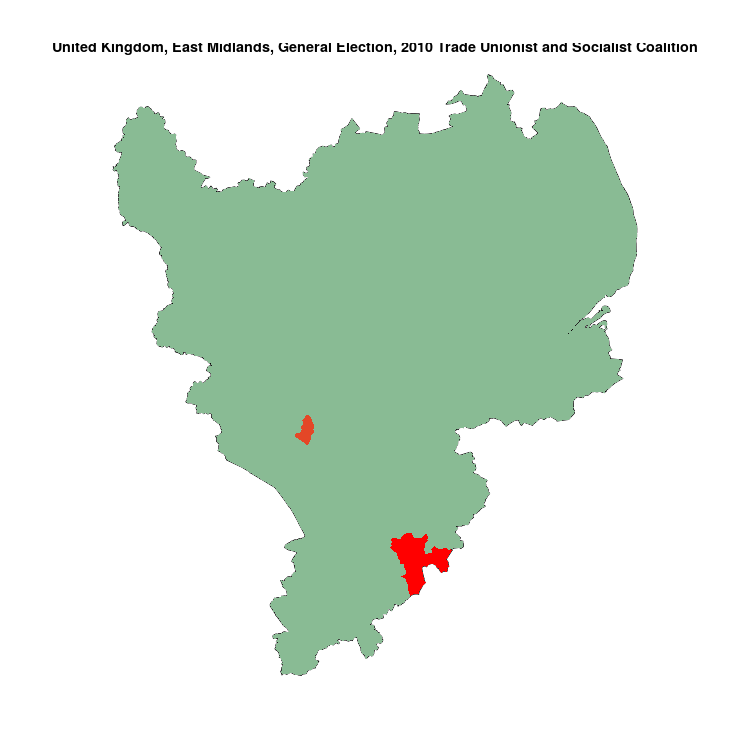

Values plotted in this chart, from the file beside it:
, N, Trade Unionist and Socialist Coalition, sample
Wellingborough, 76846, 249, 0.00324
Leicester West, 64900, 157, 0.002419
Amber Valley, 70171, 0, 0
Ashfield, 77379, 0, 0
Bassetlaw, 76513, 0, 0
Bolsover, 72766, 0, 0
Boston & Skegness, 67186, 0, 0
Bosworth, 77296, 0, 0
Broxtowe, 72042, 0, 0
Charnwood, 74473, 0, 0
Chesterfield, 71878, 0, 0
Corby, 78024, 0, 0
Daventry, 71452, 0, 0
Derby North, 71474, 0, 0
Derby South, 70999, 0, 0
Derbyshire Dales, 63376, 0, 0
Derbyshire Mid, 66074, 0, 0
Derbyshire North East, 71398, 0, 0
Derbyshire South, 70608, 0, 0
Erewash, 69655, 0, 0
Gainsborough, 72939, 0, 0
Gedling, 70866, 0, 0
Grantham & Stamford, 78008, 0, 0
Harborough, 77917, 0, 0
High Peak, 71458, 0, 0
Kettering, 68824, 0, 0
Leicester East, 72986, 0, 0
Leicester South, 77175, 0, 0
Leicestershire North West, 71217, 0, 0
Leicestershire South, 76633, 0, 0
Lincoln, 73540, 0, 0
Loughborough, 77505, 0, 0
Louth & Horncastle, 77650, 0, 0
Mansfield, 80069, 0, 0
Newark, 71755, 0, 0
Northampton North, 61850, 0, 0
Northampton South, 63105, 0, 0
Northamptonshire South, 82033, 0, 0
Nottingham East, 58705, 0, 0
Nottingham North, 63240, 0, 0
Nottingham South, 67441, 0, 0
Rushcliffe, 72955, 0, 0
Rutland & Melton, 77185, 0, 0
Sherwood, 71443, 0, 0
Sleaford & North Hykeham, 84806, 0, 0
South Holland & The Deepings, 76243, 0, 0
